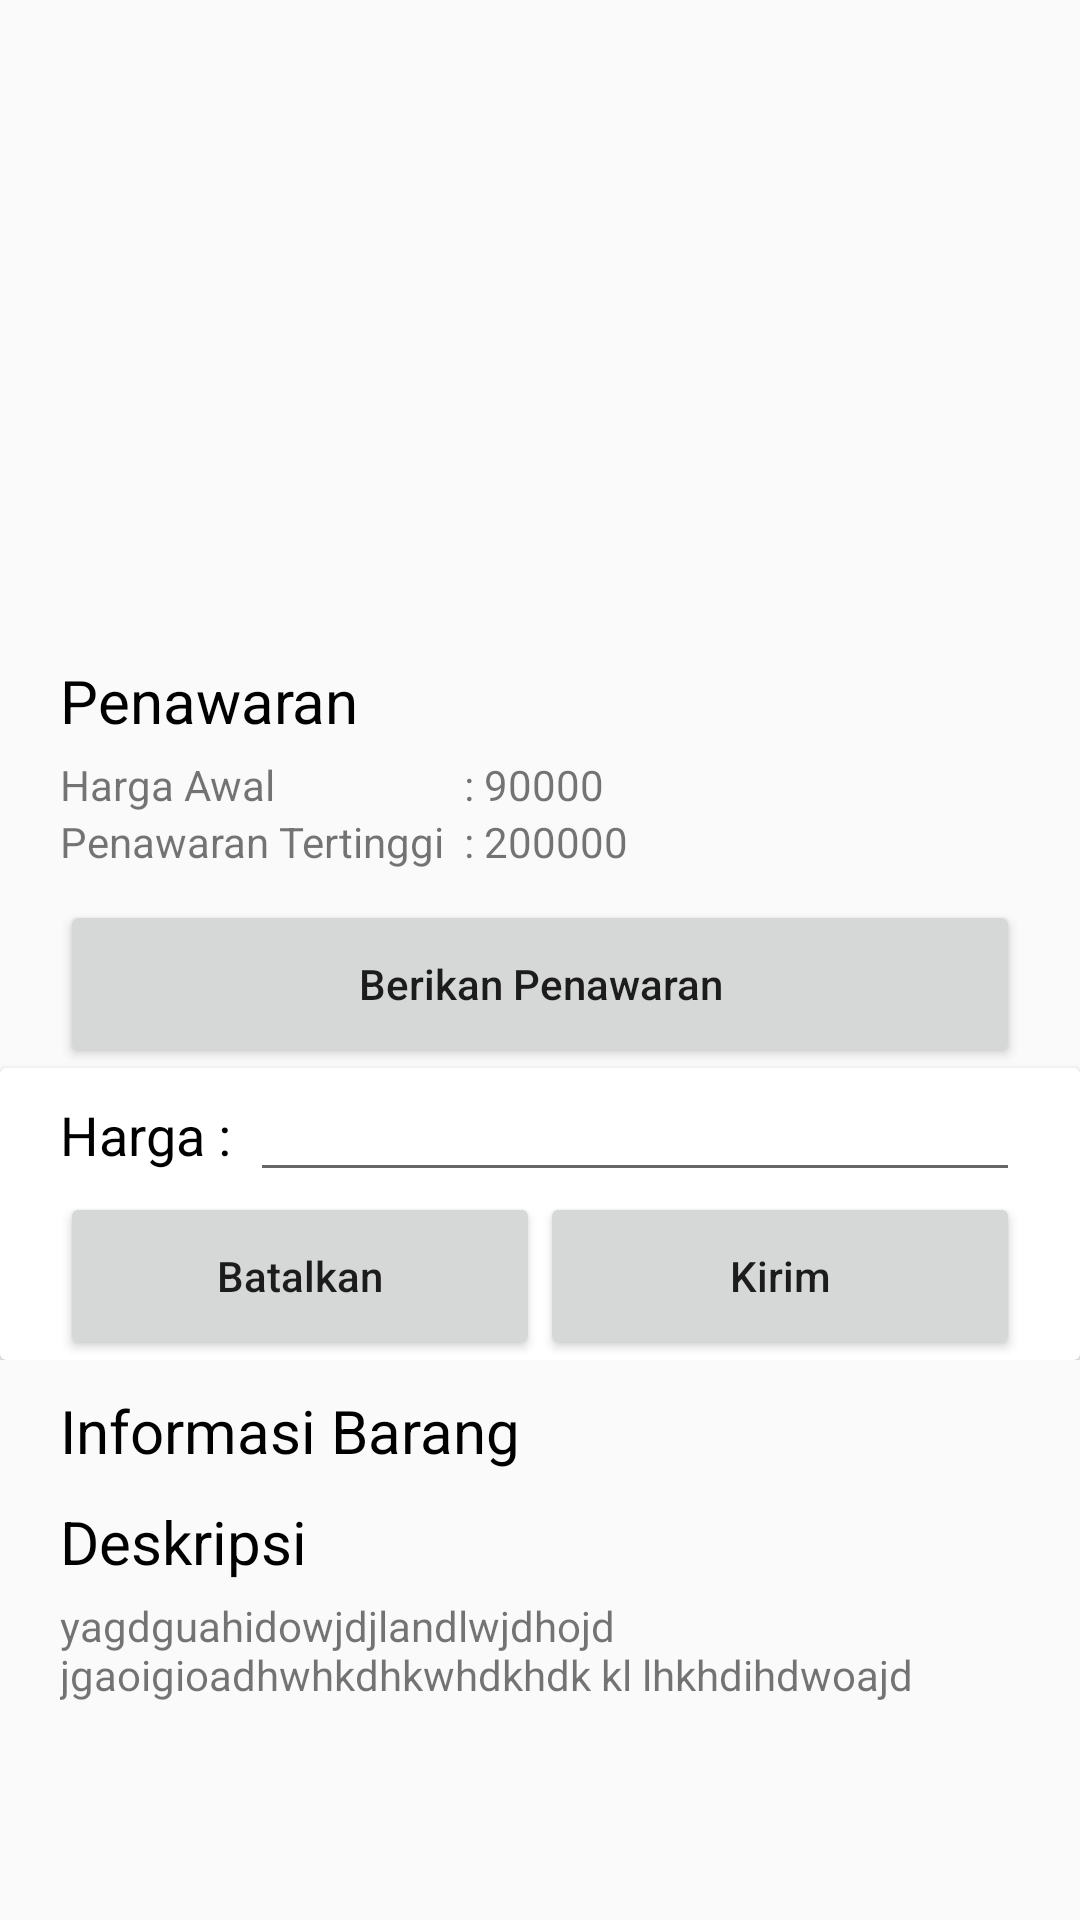

Android layout source for this screen:
<!-- AndroidManifest.xml: application theme Theme.Julian_lelang -->
<!-- res/layout/activity_lelang.xml -->
<?xml version="1.0" encoding="utf-8"?>
<ScrollView
    xmlns:android="http://schemas.android.com/apk/res/android"
    xmlns:app="http://schemas.android.com/apk/res-auto"
    xmlns:tools="http://schemas.android.com/tools"
    android:layout_width="match_parent"
    android:layout_height="match_parent"
    tools:context=".Activity.LelangActivity">
    
    <LinearLayout
        android:layout_width="match_parent"
        android:layout_height="match_parent"
        android:orientation="vertical">
        
        <ImageView
            android:layout_width="match_parent"
            android:layout_height="200dp"
            android:layout_margin="5dp"
            android:src="@drawable/base_foto_user"
            android:id="@+id/img_lelang"/>
        
        <LinearLayout
            android:layout_width="match_parent"
            android:layout_height="wrap_content"
            android:orientation="vertical">

            <LinearLayout
                android:layout_width="match_parent"
                android:layout_height="wrap_content"
                android:orientation="vertical">


                <TextView
                    android:layout_width="match_parent"
                    android:layout_height="wrap_content"
                    android:textSize="20sp"
                    android:textColor="@color/black"
                    android:layout_marginLeft="20dp"
                    android:layout_marginTop="10dp"
                    android:text="Penawaran"/>

                <TableLayout
                    android:layout_width="match_parent"
                    android:stretchColumns="1"
                    android:layout_marginLeft="20dp"
                    android:layout_marginTop="5dp"
                    android:layout_marginRight="10dp"
                    android:layout_height="wrap_content">
                    <TableRow>

                        <TextView
                            android:text="Harga Awal "
                            />
                        <TextView
                            android:id="@+id/tv_hargaAwalLelang"
                            android:text=": 90000"/>

                    </TableRow>
                    <TableRow>
                        <TextView
                            android:text="Penawaran Tertinggi  "/>
                        <TextView
                            android:id="@+id/tv_hargaAkhirLelang"
                            android:text=": 200000"/>
                    </TableRow>

                </TableLayout>

                <Button
                    android:layout_width="match_parent"
                    android:layout_height="?actionBarSize"
                    android:text="Berikan Penawaran"
                    android:layout_marginRight="20dp"
                    android:textAllCaps="false"
                    android:layout_marginTop="10dp"
                    android:id="@+id/btn_mulaiPenawaran"
                    android:layout_marginLeft="20dp"/>

                <androidx.cardview.widget.CardView
                    android:id="@+id/cv_penawaranLelang"
                    android:layout_width="match_parent"
                    android:layout_height="wrap_content">

                    <LinearLayout
                        android:layout_width="match_parent"
                        android:layout_height="wrap_content"
                        android:orientation="vertical">

                    <LinearLayout
                        android:layout_width="match_parent"
                        android:layout_height="wrap_content"
                        android:orientation="horizontal">
                        <TextView
                            android:layout_width="wrap_content"
                            android:text="Harga : "
                            android:textSize="18dp"
                            android:layout_marginLeft="20dp"
                            android:textColor="@color/black"
                            android:layout_height="wrap_content"/>

                        <EditText
                            android:id="@+id/et_penawaranLelang"
                            android:layout_width="match_parent"
                            android:layout_height="wrap_content"
                            android:inputType="number"
                            android:layout_marginLeft="2dp"
                            android:layout_marginRight="20dp"
                            />
                    </LinearLayout>

                        <TableLayout
                            android:layout_width="match_parent"
                            android:layout_height="wrap_content"
                            android:layout_marginLeft="20dp"
                            android:layout_marginRight="20dp"
                            android:stretchColumns="0,1">

                            <TableRow>
                                <Button
                                    android:layout_width="match_parent"
                                    android:text="Batalkan"
                                    android:textAllCaps="false"
                                    android:id="@+id/btn_batalkanPenawaran"
                                    android:layout_height="?actionBarSize"/>
                                <Button
                                    android:id="@+id/btn_kirimPenawaran"
                                    android:layout_width="wrap_content"
                                    android:layout_height="?actionBarSize"
                                    android:textAllCaps="false"
                                    android:text="Kirim"/>
                            </TableRow>
                        </TableLayout>
                    </LinearLayout>

                </androidx.cardview.widget.CardView>
            </LinearLayout>
            
            <TextView
                android:layout_width="match_parent"
                android:layout_height="wrap_content"
                android:textSize="20sp"
                android:textColor="@color/black"
                android:layout_marginLeft="20dp"
                android:layout_marginTop="10dp"
                android:text="Informasi Barang"/>

            <TextView
                android:layout_width="match_parent"
                android:layout_height="wrap_content"
                android:textColor="@color/black"
                android:textSize="20sp"
                android:layout_marginTop="10dp"
                android:layout_marginLeft="20dp"
                android:text="Deskripsi"/>

            <TextView
                android:layout_width="match_parent"
                android:layout_height="wrap_content"
                android:id="@+id/tv_deskripsiLelang"
                android:text="yagdguahidowjdjlandlwjdhojd  jgaoigioadhwhkdhkwhdkhdk kl lhkhdihdwoajd"
                android:layout_marginLeft="20dp"
                android:layout_marginTop="5dp"
                android:layout_marginRight="10dp"
                />

        </LinearLayout>
        
    </LinearLayout>

</ScrollView>
<!-- resources referenced by this layout -->
<resources>
  <color name="black">#FF000000</color>
  <style name="Theme.Julian_lelang" parent="Theme.AppCompat.Light.DarkActionBar">
          
          <item name="colorPrimary">@color/bulet_login</item>
          <item name="colorPrimaryVariant">@color/bulet_login</item>
          <item name="colorOnPrimary">@color/white</item>
          
          <item name="colorSecondary">@color/teal_200</item>
          <item name="colorSecondaryVariant">@color/teal_700</item>
          <item name="colorOnSecondary">@color/black</item>
          
          <item name="android:statusBarColor" tools:targetApi="l">?attr/colorPrimaryVariant</item>
          
      </style>
  <color name="bulet_login">#F8BF31</color>
  <color name="white">#FFFFFFFF</color>
  <color name="teal_200">#FF03DAC5</color>
  <color name="teal_700">#FF018786</color>
</resources>
